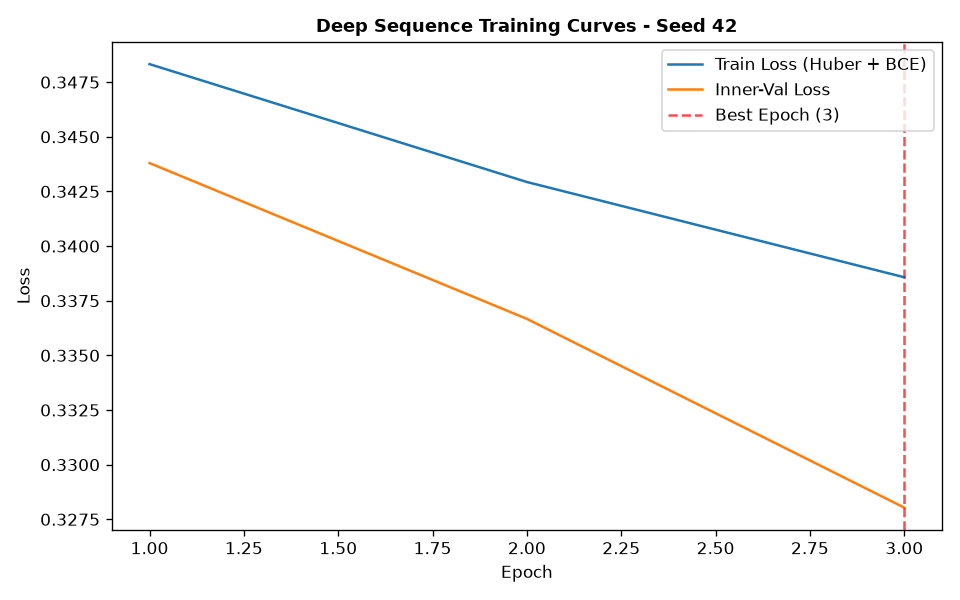

The file beside this chart, header and first rows:
epoch, train_loss, train_ret_loss, train_dir_loss, val_loss, val_ret_loss, val_dir_loss, lr
1, 0.3483, 0.0008455, 0.695, 0.3438, 0.000555, 0.6865, 0.001
2, 0.3429, 0.0006368, 0.6846, 0.3367, 0.0004644, 0.6724, 0.001
3, 0.3386, 0.0006641, 0.6758, 0.328, 0.0007329, 0.6546, 0.001
